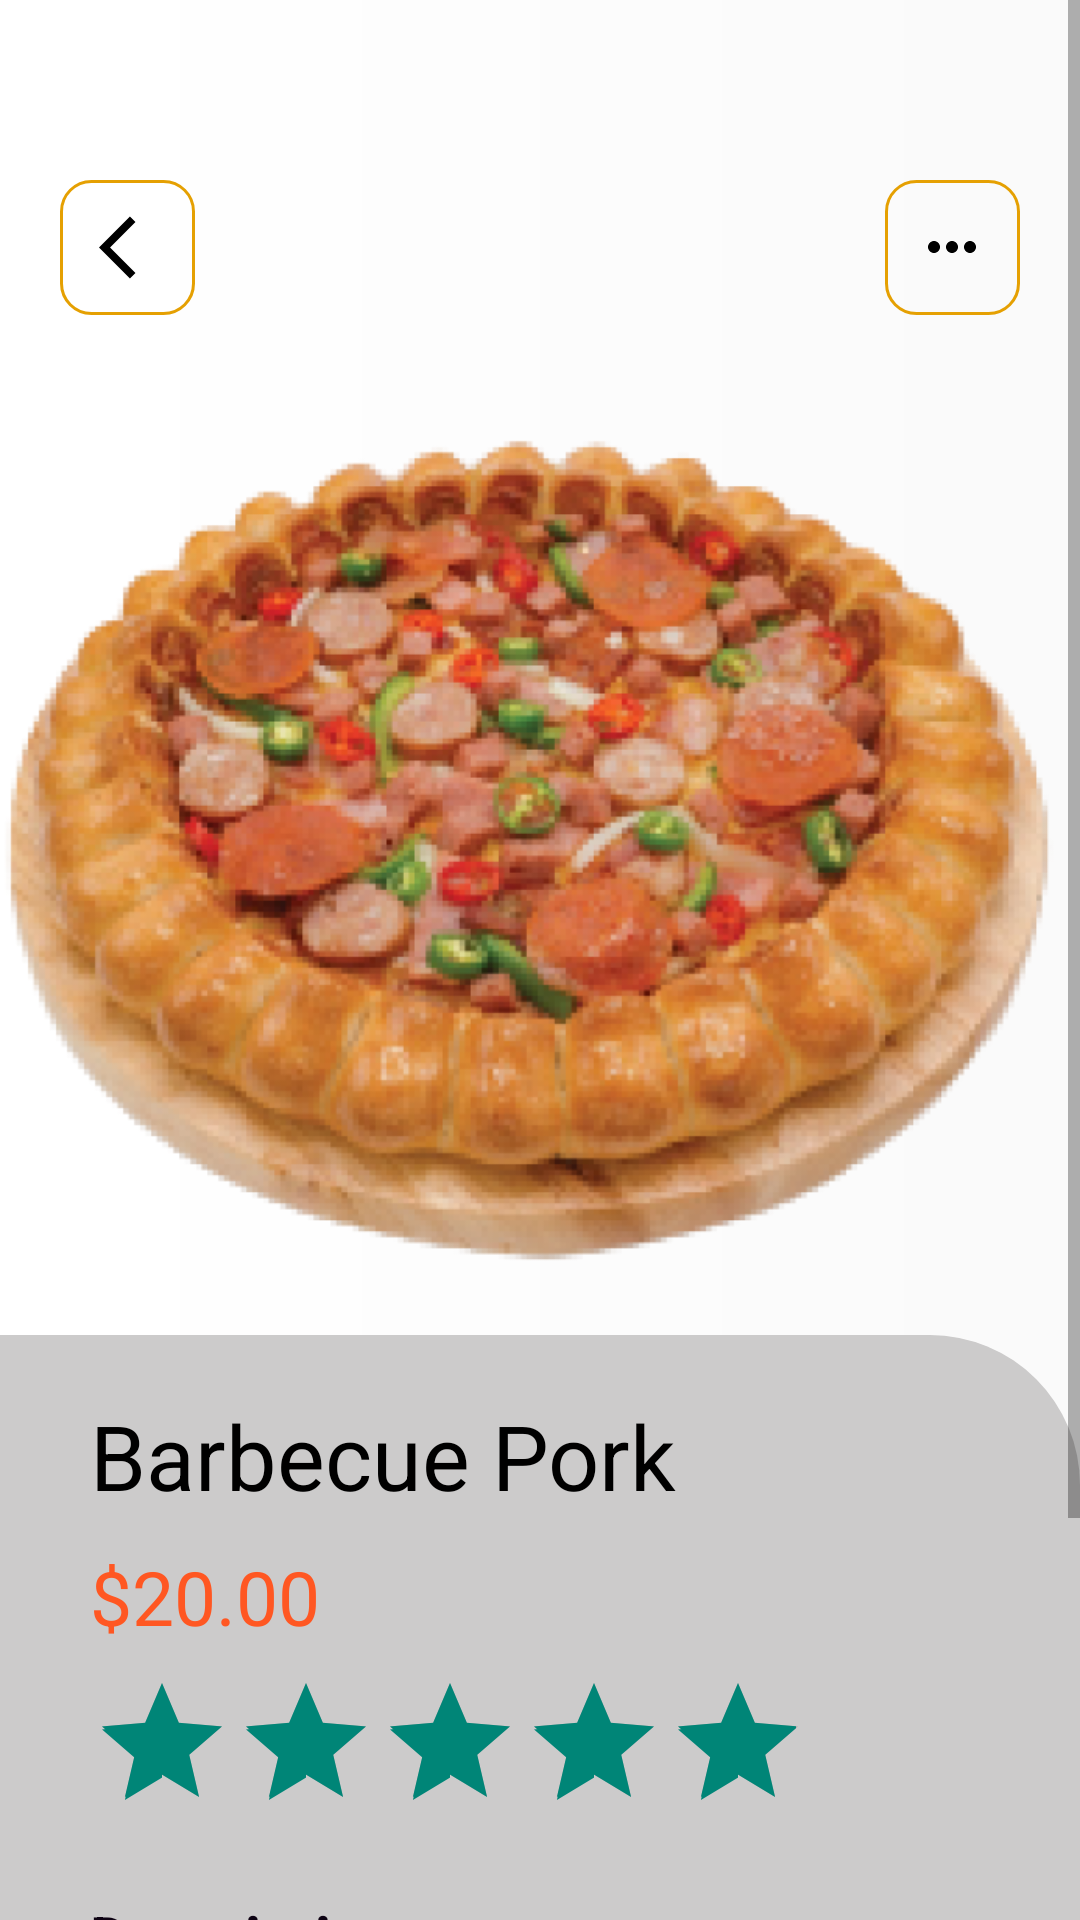

Here is an Android app screen rendered from its layout file. Give the layout XML and the strings, colors and styles it references.
<!-- AndroidManifest.xml: application theme Theme.Samat_Chim_Minea -->
<!-- res/layout/activity_detail_product.xml -->
<?xml version="1.0" encoding="utf-8"?>
<androidx.constraintlayout.widget.ConstraintLayout xmlns:android="http://schemas.android.com/apk/res/android"
    xmlns:tools="http://schemas.android.com/tools"
    xmlns:app="http://schemas.android.com/apk/res-auto"
    android:id="@+id/main"
    android:layout_width="match_parent"
    android:layout_height="match_parent"
    tools:context=".DetailItem">
    <ScrollView
        android:layout_width="match_parent"
        android:layout_height="wrap_content"
        tools:ignore="MissingConstraints">

    <LinearLayout
        android:layout_width="match_parent"
        android:layout_height="match_parent"
        android:orientation="vertical"
        android:background="@drawable/profile_detail"
        tools:ignore="MissingConstraints">

        
        <LinearLayout
            android:layout_marginStart="20dp"
            android:layout_marginEnd="20dp"
            android:layout_marginTop="50dp"
            android:layout_width="match_parent"
            android:layout_height="wrap_content"
            android:orientation="horizontal">

            <RelativeLayout
                android:layout_width="wrap_content"
                android:layout_height="wrap_content">

                <Button
                    android:id="@+id/backButton"
                    android:layout_width="45dp"
                    android:layout_marginTop="20dp"
                    android:layout_height="45dp"
                    android:layout_centerInParent="true"
                    android:background="@drawable/icon_shape" />

                <ImageView
                    android:layout_width="25dp"
                    android:layout_height="25dp"
                    android:layout_centerVertical="true"
                    android:layout_marginVertical="10dp"
                    android:layout_marginStart="13dp"
                    android:src="@drawable/baseline_arrow_back_ios_24" />
            </RelativeLayout>

            <LinearLayout
                android:orientation="horizontal"
                android:gravity="end"
                android:layout_marginTop="10dp"
                android:layout_width="match_parent"
                android:layout_height="wrap_content">

                <RelativeLayout
                    android:layout_width="wrap_content"
                    android:layout_height="wrap_content">

                    <Button
                        android:id="@+id/moreButton"
                        android:layout_width="45dp"
                        android:layout_height="45dp"
                        android:layout_centerInParent="true"
                        android:background="@drawable/icon_shape" />

                    <ImageView
                        android:layout_width="wrap_content"
                        android:layout_height="wrap_content"
                        android:layout_centerInParent="true"
                        android:src="@drawable/baseline_more_horiz_24" />
                </RelativeLayout>
            </LinearLayout>
        </LinearLayout>

        <LinearLayout
            android:layout_width="match_parent"
            android:layout_height="wrap_content"
            >

            <ImageView
                android:id="@+id/imageView"
                android:layout_width="wrap_content"
                android:layout_height="330dp"
                android:layout_weight="1"
                app:srcCompat="@drawable/berbecue_pork" />
        </LinearLayout>

        


        <FrameLayout
            android:layout_width="match_parent"
            android:background="@drawable/rounded_container"
            android:layout_height="match_parent">

            <LinearLayout
                android:layout_width="match_parent"
                android:layout_height="match_parent"
                android:orientation="vertical"
                tools:ignore="UselessParent">

                
                <LinearLayout
                    android:layout_width="match_parent"
                    android:layout_height="wrap_content"
                    android:layout_marginHorizontal="30dp"
                    android:layout_marginVertical="20dp"
                    android:orientation="horizontal"
                    tools:ignore="UselessParent">

                    <LinearLayout
                        android:layout_width="match_parent"
                        android:layout_height="match_parent"
                        android:textAlignment="center"
                        android:orientation="vertical">

                        <TextView
                            android:layout_width="wrap_content"
                            android:layout_height="wrap_content"
                            android:text="Barbecue Pork"
                            android:textSize="30sp"
                            android:textColor="#000000"/>

                        <TextView
                            android:layout_width="match_parent"
                            android:layout_height="wrap_content"
                            android:layout_marginTop="10dp"
                            android:text="$20.00"
                            android:textSize="25sp"
                            android:textColor="#FF5722" />

                        <LinearLayout
                            android:layout_width="match_parent"
                            android:layout_height="wrap_content"
                            android:orientation="horizontal"
                            android:textAlignment="center">









                            <RatingBar
                                android:layout_width="240dp"
                                android:layout_height="50dp"
                                android:rating="4.9"
                                android:numStars="5"
                                android:stepSize="0.1"
                                android:isIndicator="true"
                                android:layout_marginTop="8dp"/>

                        </LinearLayout>
                    </LinearLayout>
                </LinearLayout>

                
                <LinearLayout
                    android:layout_width="match_parent"
                    android:layout_height="wrap_content"
                    android:layout_marginHorizontal="30dp"
                    android:layout_marginVertical="5dp"
                    android:orientation="vertical">

                    <TextView
                        android:layout_width="wrap_content"
                        android:layout_height="wrap_content"
                        android:layout_marginBottom="5dp"
                        android:text="Description"
                        android:textColor="@color/text"
                        android:textSize="20sp"
                        android:textStyle="bold" />

                    <TextView
                        android:layout_width="wrap_content"
                        android:layout_height="wrap_content"
                        android:text="Pizza made with bbq sauce, mozzarella, chicken, red onions and cilantro"
                        android:textColor="@color/variant"
                        android:textSize="16sp" />
                </LinearLayout>

                
                <LinearLayout
                    android:layout_width="match_parent"
                    android:layout_height="wrap_content"
                    android:layout_marginHorizontal="30dp"
                    android:layout_marginVertical="20dp"
                    android:orientation="horizontal">

                    <Button
                        style="?android:attr/buttonBarButtonStyle"
                        android:layout_width="140dp"
                        android:layout_height="60dp"
                        android:layout_marginEnd="30dp"
                        android:background="@drawable/category_buttun"
                        android:text="Buy Now"
                        android:textColor="@color/accent"
                        android:textSize="18sp" />

                    <Button
                        style="?android:attr/buttonBarButtonStyle"
                        android:layout_width="140dp"
                        android:layout_height="60dp"
                        android:background="@drawable/category_buttun"
                        android:backgroundTint="@color/accent"
                        android:text="Cancel"
                        android:textColor="@color/detailItem"
                        android:textSize="18sp" />
                </LinearLayout>
            </LinearLayout>

        </FrameLayout>
    </LinearLayout>
</ScrollView>
</androidx.constraintlayout.widget.ConstraintLayout>
<!-- resources referenced by this layout -->
<resources>
  <color name="accent" tools:ignore="MissingPrefix">#F1E9E9</color>
  <color name="detailItem" tools:ignore="MissingPrefix">#0d0213</color>
  <color name="text" tools:ignore="MissingPrefix">#0d0213</color>
  <color name="variant" tools:ignore="MissingPrefix">#87828a</color>
  <!-- drawable baseline_arrow_back_ios_24 (drawable) -->
  <vector xmlns:android="http://schemas.android.com/apk/res/android" android:autoMirrored="true" android:height="24dp" android:tint="#000" android:viewportHeight="24" android:viewportWidth="24" android:width="24dp">
  
      <path android:fillColor="@android:color/white" android:pathData="M11.67,3.87L9.9,2.1 0,12l9.9,9.9 1.77,-1.77L3.54,12z"/>
  
  </vector>
  <!-- drawable baseline_more_horiz_24 (drawable) -->
  <vector xmlns:android="http://schemas.android.com/apk/res/android" android:height="24dp" android:tint="#000" android:viewportHeight="24" android:viewportWidth="24" android:width="24dp">
  
      <path android:fillColor="@android:color/black" android:pathData="M6,10c-1.1,0 -2,0.9 -2,2s0.9,2 2,2 2,-0.9 2,-2 -0.9,-2 -2,-2zM18,10c-1.1,0 -2,0.9 -2,2s0.9,2 2,2 2,-0.9 2,-2 -0.9,-2 -2,-2zM12,10c-1.1,0 -2,0.9 -2,2s0.9,2 2,2 2,-0.9 2,-2 -0.9,-2 -2,-2z"/>
  
  </vector>
  <!-- drawable berbecue_pork: png bitmap (drawable, 194948 bytes) -->
  <!-- drawable category_buttun (drawable) -->
  <?xml version="1.0" encoding="utf-8"?>
  <shape xmlns:android="http://schemas.android.com/apk/res/android">
      <corners android:radius="15dp" />
      <solid android:color="@color/black" />
  </shape>
  <!-- drawable icon_shape (drawable) -->
  <?xml version="1.0" encoding="utf-8"?>
  <shape xmlns:android="http://schemas.android.com/apk/res/android">
      <stroke
          android:width="1dp"
          android:color="@color/black" />
      <corners android:radius="10dp" />
      <size
          android:width="40dp"
          android:height="40dp" />
  </shape>
  <!-- drawable profile_detail (drawable) -->
  <?xml version="1.0" encoding="utf-8"?>
  <shape xmlns:android="http://schemas.android.com/apk/res/android">
      <gradient
          android:angle="0"
          android:startColor="@color/white"
          >
      </gradient>
  </shape>
  <!-- drawable rounded_container (drawable) -->
  <?xml version="1.0" encoding="utf-8"?>
  <shape xmlns:android="http://schemas.android.com/apk/res/android">
      <solid android:color="@color/bg" /> 
      <corners
          android:topRightRadius="50dp"
          android:bottomLeftRadius="0dp"
          android:bottomRightRadius="0dp" />
  </shape>
  <style name="Theme.Samat_Chim_Minea" parent="Base.Theme.Samat_Chim_Minea" />
  <color name="black">#E5A002 </color>
  <color name="white">#FFFFFFFF</color>
  <color name="bg" tools:ignore="MissingPrefix">#CCCBCB</color>
  <style name="Base.Theme.Samat_Chim_Minea" parent="Theme.AppCompat.Light.NoActionBar">
          
          
      </style>
</resources>
